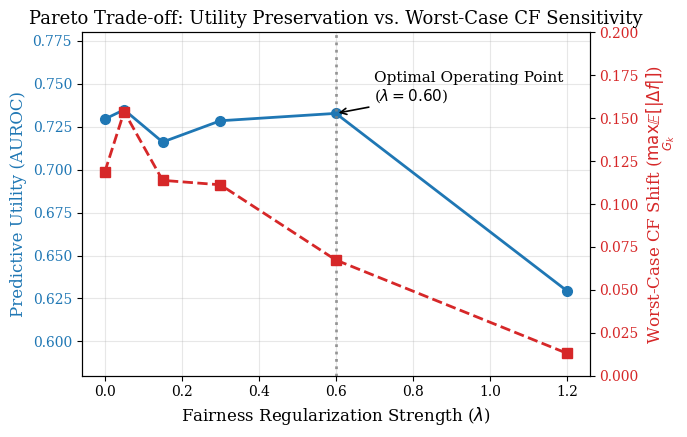
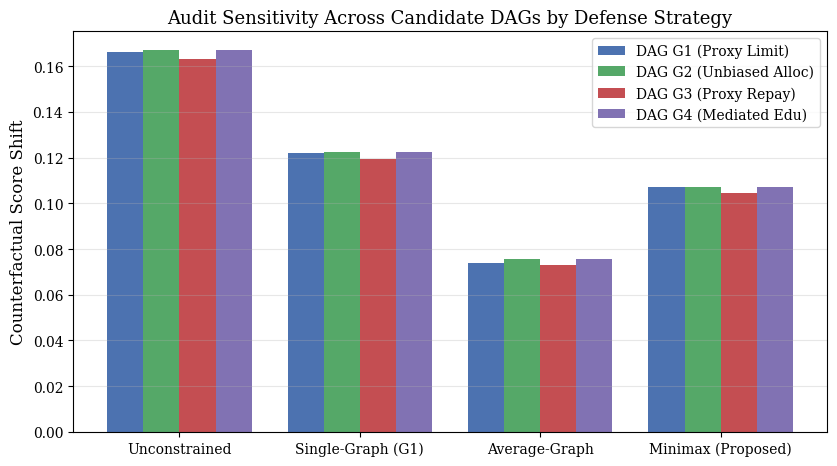
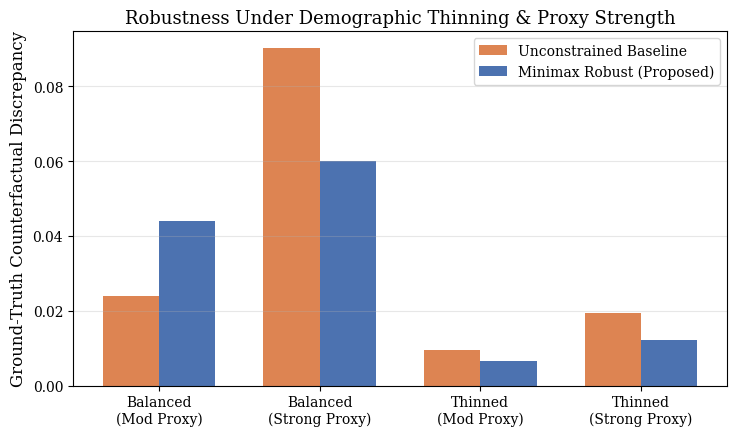

These charts were generated, in order, by the following Python code:
import os
import sys
import numpy as np
import pandas as pd
import matplotlib.pyplot as plt

# Styling for publication-grade IEEE/ACM format
plt.rcParams.update({
    "font.size": 11,
    "font.family": "serif",
    "axes.labelsize": 12,
    "axes.titlesize": 13,
    "xtick.labelsize": 10,
    "ytick.labelsize": 10,
    "legend.fontsize": 10,
    "figure.titlesize": 14,
    "lines.linewidth": 2,
    "lines.markersize": 7,
    "grid.alpha": 0.3
})

FIGURES_DIR = "figures"
os.makedirs(FIGURES_DIR, exist_ok=True)


def plot_pareto_frontier():
    """Generates Figure 1: Utility vs. Worst-Case Counterfactual Shift Pareto Curve."""
    # Data from Experiment 2 run
    lambdas = [0.0, 0.05, 0.15, 0.30, 0.60, 1.20]
    auroc = [0.7295, 0.7349, 0.7161, 0.7285, 0.7328, 0.6295]
    worst_cf_shift = [0.1188, 0.1538, 0.1138, 0.1112, 0.0674, 0.0131]

    fig, ax1 = plt.subplots(figsize=(7, 4.5))

    color_auroc = "#1f77b4"
    color_shift = "#d62728"

    ax1.set_xlabel(r"Fairness Regularization Strength ($\lambda$)")
    ax1.set_ylabel("Predictive Utility (AUROC)", color=color_auroc)
    line1 = ax1.plot(lambdas, auroc, marker="o", color=color_auroc, label="AUROC")
    ax1.tick_params(axis="y", labelcolor=color_auroc)
    ax1.set_ylim(0.58, 0.78)
    ax1.grid(True)

    ax2 = ax1.twinx()
    ax2.set_ylabel("Worst-Case CF Shift ($\max_{G_k} \mathbb{E}[|\Delta f|]$)", color=color_shift)
    line2 = ax2.plot(lambdas, worst_cf_shift, marker="s", linestyle="--", color=color_shift, label="Worst CF Shift")
    ax2.tick_params(axis="y", labelcolor=color_shift)
    ax2.set_ylim(0.0, 0.20)

    # Highlight optimal operating point
    ax1.axvline(x=0.60, color="gray", linestyle=":", alpha=0.8)
    ax1.annotate("Optimal Operating Point\n($\lambda = 0.60$)", 
                 xy=(0.60, 0.7328), xytext=(0.70, 0.74),
                 arrowprops=dict(facecolor="black", arrowstyle="->", lw=1.2))

    plt.title("Pareto Trade-off: Utility Preservation vs. Worst-Case CF Sensitivity")
    plt.tight_layout()
    fig_path = os.path.join(FIGURES_DIR, "figure1_pareto_frontier.pdf")
    plt.savefig(fig_path, dpi=300)
    plt.savefig(fig_path.replace(".pdf", ".png"), dpi=300)
    print(f"Saved: {fig_path}")
    plt.close()


def plot_ablation_cross_graph():
    """Generates Figure 2: Cross-Graph Audit Discrepancy Across Ablated Strategies."""
    # Data from Experiment 3 run
    models = ["Unconstrained", "Single-Graph (G1)", "Average-Graph", "Minimax (Proposed)"]
    g1_shifts = [0.1661, 0.1218, 0.0739, 0.1073]
    g2_shifts = [0.1669, 0.1225, 0.0755, 0.1072]
    g3_shifts = [0.1632, 0.1193, 0.0729, 0.1045]
    g4_shifts = [0.1669, 0.1225, 0.0755, 0.1072]

    x = np.arange(len(models))
    width = 0.2

    fig, ax = plt.subplots(figsize=(8.5, 4.8))
    ax.bar(x - 1.5 * width, g1_shifts, width, label="DAG G1 (Proxy Limit)", color="#4c72b0")
    ax.bar(x - 0.5 * width, g2_shifts, width, label="DAG G2 (Unbiased Alloc)", color="#55a868")
    ax.bar(x + 0.5 * width, g3_shifts, width, label="DAG G3 (Proxy Repay)", color="#c44e52")
    ax.bar(x + 1.5 * width, g4_shifts, width, label="DAG G4 (Mediated Edu)", color="#8172b3")

    ax.set_ylabel("Counterfactual Score Shift")
    ax.set_title("Audit Sensitivity Across Candidate DAGs by Defense Strategy")
    ax.set_xticks(x)
    ax.set_xticklabels(models)
    ax.legend(frameon=True)
    ax.grid(axis="y")

    plt.tight_layout()
    fig_path = os.path.join(FIGURES_DIR, "figure2_cross_graph_audit.pdf")
    plt.savefig(fig_path, dpi=300)
    plt.savefig(fig_path.replace(".pdf", ".png"), dpi=300)
    print(f"Saved: {fig_path}")
    plt.close()


def plot_simulation_thinning():
    """Generates Figure 3: Minority Thinning vs. Proxy Strength Interaction."""
    # Data from Experiment 4 run
    scenarios = ["Balanced\n(Mod Proxy)", "Balanced\n(Strong Proxy)", "Thinned\n(Mod Proxy)", "Thinned\n(Strong Proxy)"]
    baseline_gt = [0.0240, 0.0902, 0.0095, 0.0193]
    minimax_gt = [0.0439, 0.0600, 0.0066, 0.0122]

    x = np.arange(len(scenarios))
    width = 0.35

    fig, ax = plt.subplots(figsize=(7.5, 4.5))
    ax.bar(x - width/2, baseline_gt, width, label="Unconstrained Baseline", color="#dd8452")
    ax.bar(x + width/2, minimax_gt, width, label="Minimax Robust (Proposed)", color="#4c72b0")

    ax.set_ylabel("Ground-Truth Counterfactual Discrepancy")
    ax.set_title("Robustness Under Demographic Thinning & Proxy Strength")
    ax.set_xticks(x)
    ax.set_xticklabels(scenarios)
    ax.legend(frameon=True)
    ax.grid(axis="y")

    plt.tight_layout()
    fig_path = os.path.join(FIGURES_DIR, "figure3_simulation_thinning.pdf")
    plt.savefig(fig_path, dpi=300)
    plt.savefig(fig_path.replace(".pdf", ".png"), dpi=300)
    print(f"Saved: {fig_path}")
    plt.close()


if __name__ == "__main__":
    plot_pareto_frontier()
    plot_ablation_cross_graph()
    plot_simulation_thinning()
    print("\nAll publication-quality figures successfully generated in figures/")
